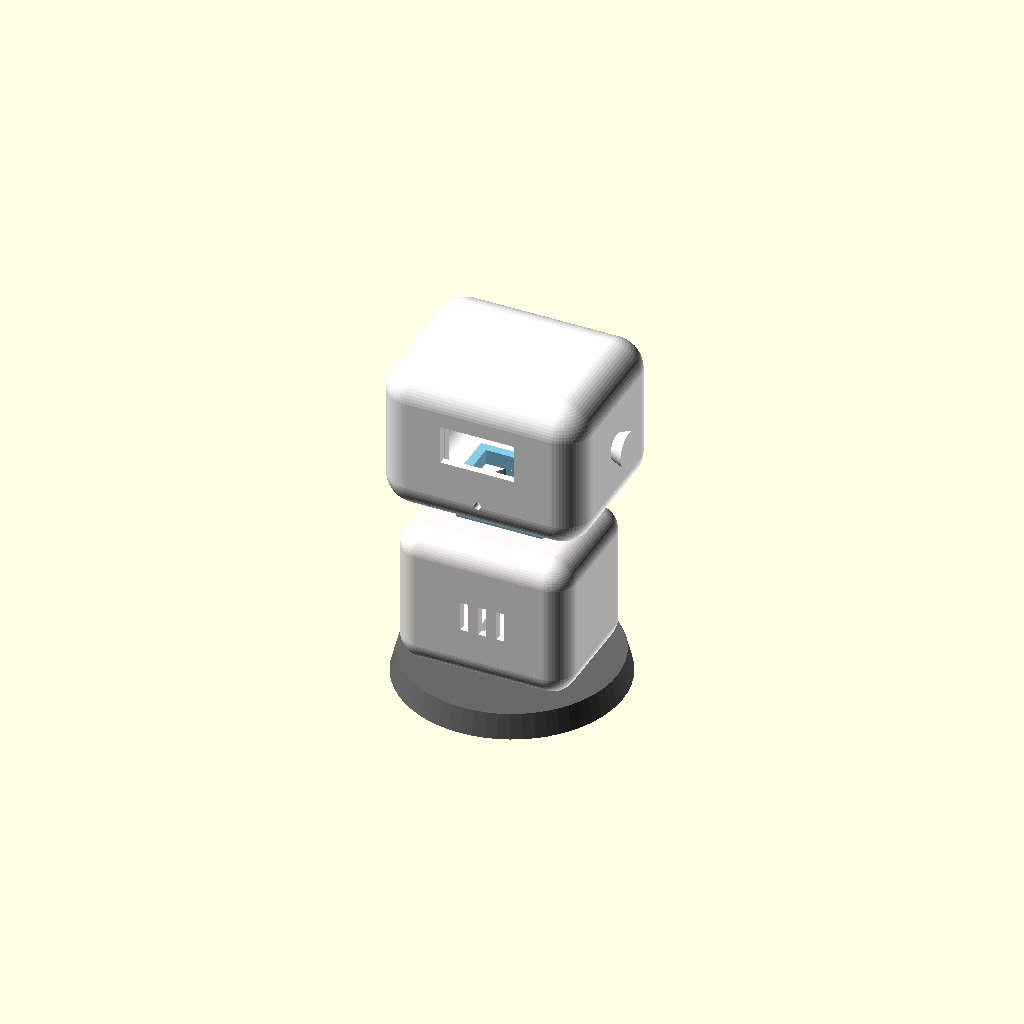
Cell 1: the model at its default parameters.
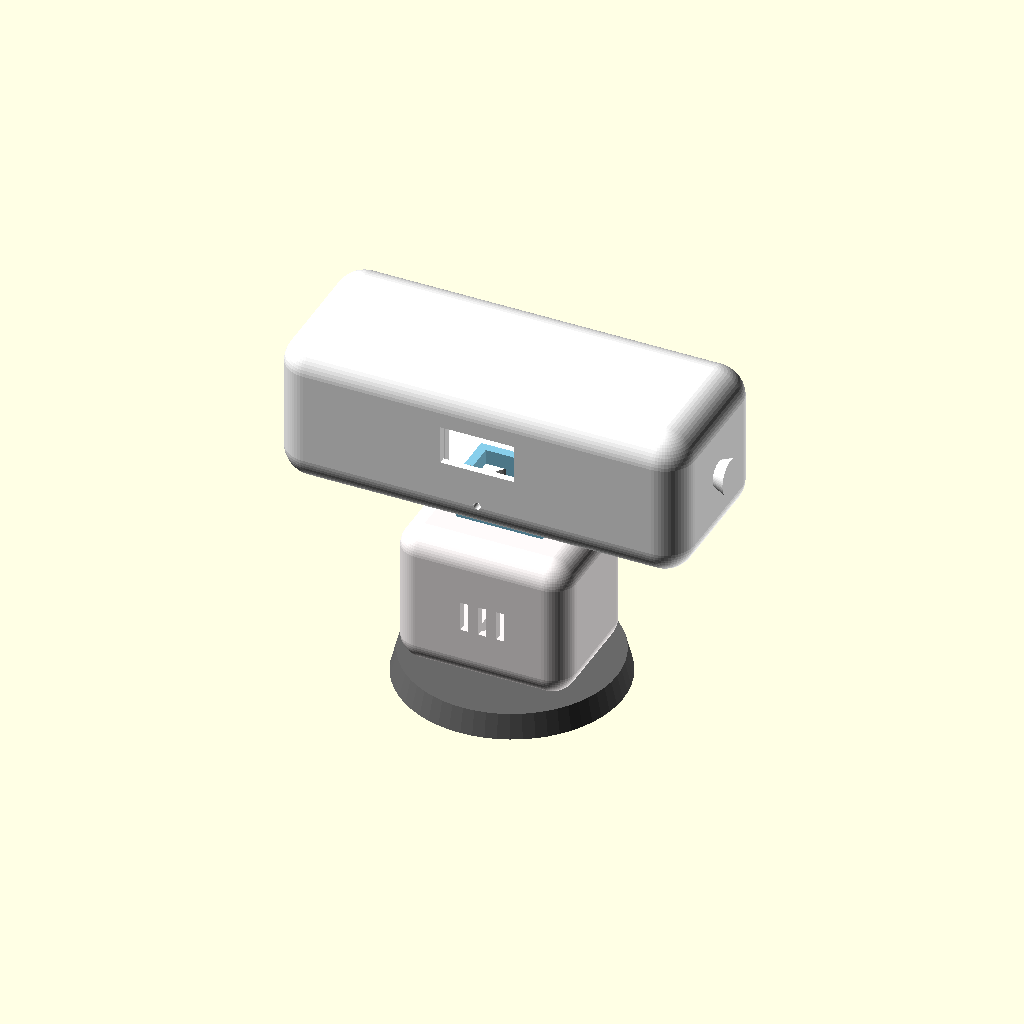
Cell 2 — HEAD_WIDTH set to 136, the other parameters unchanged.
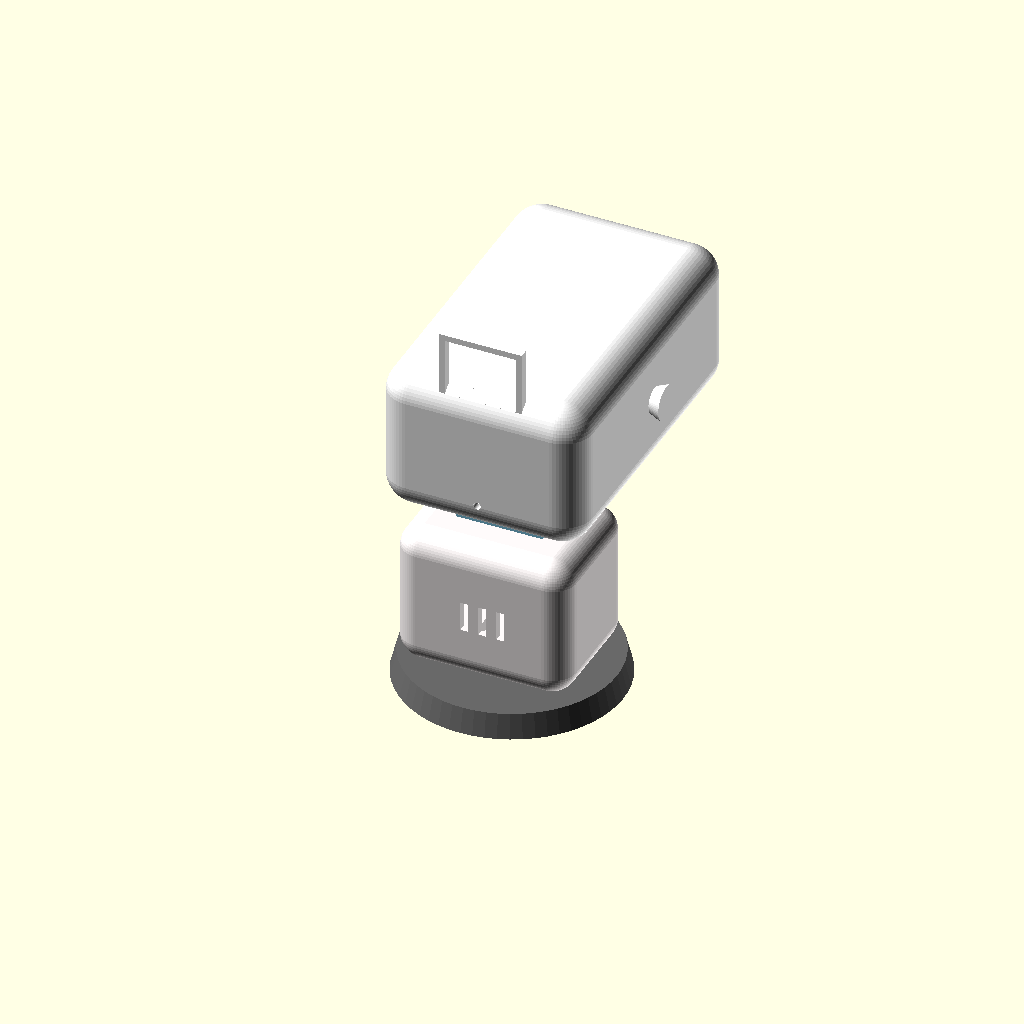
Cell 3 — HEAD_HEIGHT set to 108, the other parameters unchanged.
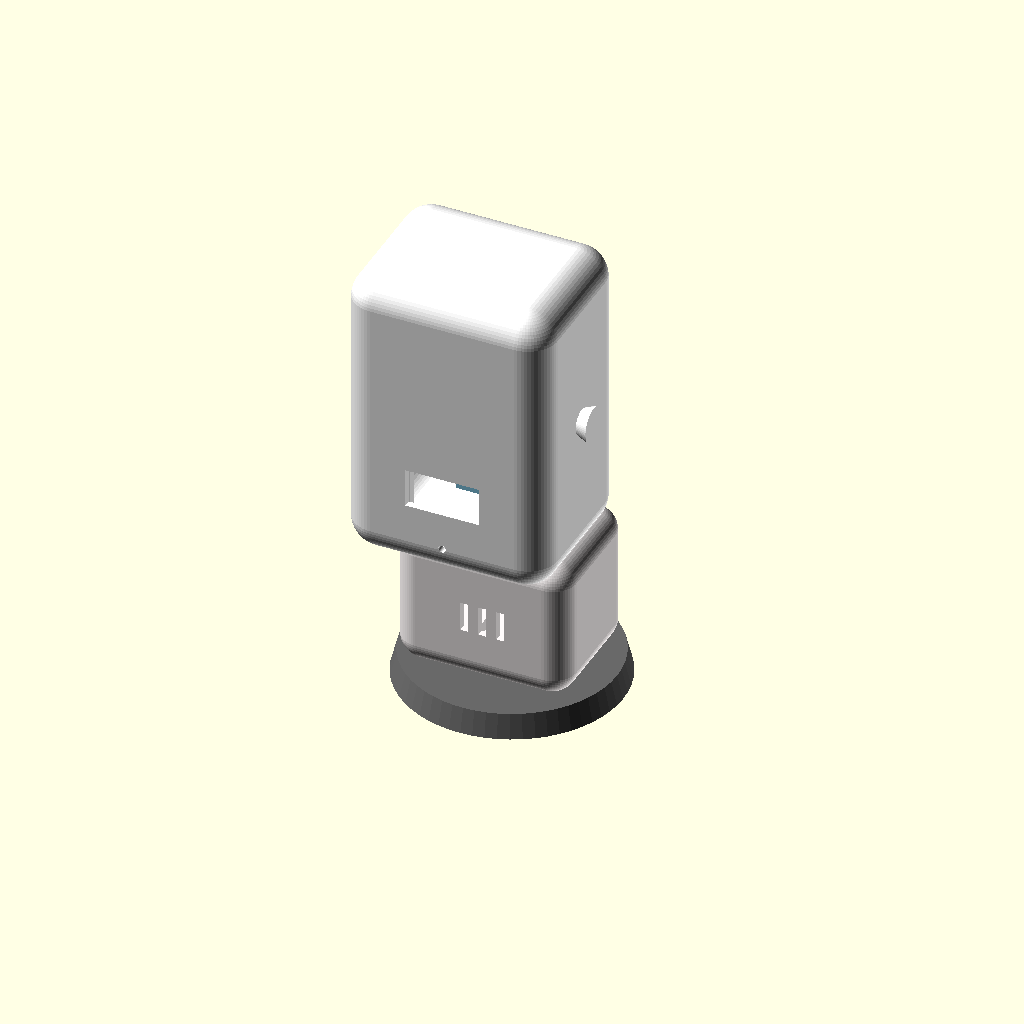
Cell 4: the same model with HEAD_DEPTH = 100.
One fixed orthographic camera (rotation 55°, 0°, 25°; colour scheme Cornfield) for every cell.
Source of the model, cad/deskbot_model.scad:
// ==============================================================================
// DESKBOT — Cute 3D Desktop Companion Robot CAD Model
// OpenSCAD Parametric Design
// Designed for 3D Printing (FDM / SLA) — PLA or PETG
// ==============================================================================

$fn = 60; // Smooth curves

// ------------------------------------------------------------------------------
// GLOBAL PARAMETERS & DIMENSIONS (in mm)
// ------------------------------------------------------------------------------
WALL_THICKNESS = 2.4;
TOLERANCE = 0.3; // 3D printing clearance

// Head Dimensions
HEAD_WIDTH = 68;
HEAD_HEIGHT = 54;
HEAD_DEPTH = 50;
HEAD_CORNER_RADIUS = 10;

// OLED Display (Standard 0.96" I2C SSD1306)
OLED_PCB_W = 27.5;
OLED_PCB_H = 27.8;
OLED_SCREEN_W = 24.5;
OLED_SCREEN_H = 13.0;

// Body Dimensions
BODY_WIDTH = 58;
BODY_HEIGHT = 44;
BODY_DEPTH = 48;
BODY_CORNER_RADIUS = 8;

// SG90 Micro Servo Dimensions
SERVO_L = 23.0;
SERVO_W = 12.2;
SERVO_H = 22.8;

// Arduino Nano ESP32 Dimensions
MCU_L = 45.0;
MCU_W = 18.0;
MCU_H = 8.0;

// Base Dimensions
BASE_DIA = 74;
BASE_HEIGHT = 8;


// ------------------------------------------------------------------------------
// HELPER MODULE: Rounded Box
// ------------------------------------------------------------------------------
module rounded_box(w, h, d, r) {
    hull() {
        translate([r, r, r]) sphere(r=r);
        translate([w - r, r, r]) sphere(r=r);
        translate([r, h - r, r]) sphere(r=r);
        translate([w - r, h - r, r]) sphere(r=r);
        translate([r, r, d - r]) sphere(r=r);
        translate([w - r, r, d - r]) sphere(r=r);
        translate([r, h - r, d - r]) sphere(r=r);
        translate([w - r, h - r, d - r]) sphere(r=r);
    }
}


// ------------------------------------------------------------------------------
// MODULE 1: Cute Robot Head Shell
// ------------------------------------------------------------------------------
module robot_head() {
    difference() {
        // Outer rounded head casing
        rounded_box(HEAD_WIDTH, HEAD_HEIGHT, HEAD_DEPTH, HEAD_CORNER_RADIUS);

        // Hollow interior for electronics
        translate([WALL_THICKNESS, WALL_THICKNESS, WALL_THICKNESS])
            rounded_box(
                HEAD_WIDTH - 2 * WALL_THICKNESS,
                HEAD_HEIGHT - 2 * WALL_THICKNESS,
                HEAD_DEPTH - 2 * WALL_THICKNESS,
                HEAD_CORNER_RADIUS - 1.5
            );

        // Front Face Display Window (for OLED eyes)
        translate([
            (HEAD_WIDTH - OLED_SCREEN_W) / 2,
            -1,
            (HEAD_HEIGHT - OLED_SCREEN_H) / 2 + 2
        ])
            cube([OLED_SCREEN_W, WALL_THICKNESS + 2, OLED_SCREEN_H]);

        // Front Microphone Hole (2.5mm hole for INMP441 mic)
        translate([HEAD_WIDTH / 2, -1, 10])
            rotate([-90, 0, 0])
                cylinder(r=1.25, h=WALL_THICKNESS + 2);

        // Bottom Neck Pivot Opening (for tilt bracket)
        translate([HEAD_WIDTH / 2, HEAD_DEPTH / 2, -1])
            cylinder(r=8, h=WALL_THICKNESS + 2);
    }

    // Cute Ears / Antennas (Left and Right)
    translate([-4, HEAD_HEIGHT / 2, HEAD_DEPTH / 2])
        rotate([0, 90, 0])
            cylinder(r1=6, r2=4, h=5);

    translate([HEAD_WIDTH - 1, HEAD_HEIGHT / 2, HEAD_DEPTH / 2])
        rotate([0, 90, 0])
            cylinder(r1=4, r2=6, h=5);

    // Internal OLED Mounting Brackets
    translate([(HEAD_WIDTH - OLED_PCB_W) / 2, WALL_THICKNESS, (HEAD_HEIGHT - OLED_PCB_H) / 2])
        difference() {
            cube([OLED_PCB_W, 3, OLED_PCB_H]);
            translate([2, -1, 2])
                cube([OLED_PCB_W - 4, 5, OLED_PCB_H - 4]);
        }
}


// ------------------------------------------------------------------------------
// MODULE 2: 2-DOF Pan / Tilt Neck Mechanism
// ------------------------------------------------------------------------------
module neck_pan_tilt() {
    // Tilt Servo Mount (Attaches inside head)
    difference() {
        cube([SERVO_L + 6, SERVO_W + 6, SERVO_H + 4], center=true);
        cube([SERVO_L + TOLERANCE, SERVO_W + TOLERANCE, SERVO_H + 6], center=true);
    }

    // Joint Bracket
    translate([0, 0, -12])
        cylinder(r=5, h=10);
}


// ------------------------------------------------------------------------------
// MODULE 3: Cute Torso / Body
// ------------------------------------------------------------------------------
module robot_body() {
    difference() {
        // Outer body shell
        rounded_box(BODY_WIDTH, BODY_HEIGHT, BODY_DEPTH, BODY_CORNER_RADIUS);

        // Hollow interior for Arduino Nano ESP32 and wiring
        translate([WALL_THICKNESS, WALL_THICKNESS, WALL_THICKNESS])
            rounded_box(
                BODY_WIDTH - 2 * WALL_THICKNESS,
                BODY_HEIGHT - 2 * WALL_THICKNESS,
                BODY_DEPTH - 2 * WALL_THICKNESS,
                BODY_CORNER_RADIUS - 1.5
            );

        // Top Opening for Neck Pan Servo
        translate([BODY_WIDTH / 2, BODY_DEPTH / 2, BODY_HEIGHT - WALL_THICKNESS - 1])
            cube([SERVO_L + TOLERANCE, SERVO_W + TOLERANCE, WALL_THICKNESS + 2], center=true);

        // Rear USB-C Power Port Cutout
        translate([BODY_WIDTH / 2 - 5, BODY_DEPTH - WALL_THICKNESS - 1, 6])
            cube([10, WALL_THICKNESS + 2, 4]);

        // Front Speaker Sound Grille (3 decorative speaker slots)
        for (i = [-6, 0, 6]) {
            translate([BODY_WIDTH / 2 + i, -1, BODY_HEIGHT / 2 - 4])
                cube([2.5, WALL_THICKNESS + 2, 10]);
        }
    }

    // Internal Arduino Nano ESP32 Mounting Rails
    translate([BODY_WIDTH / 2 - MCU_W / 2 - 1.5, 8, WALL_THICKNESS])
        cube([2, MCU_L, 4]);

    translate([BODY_WIDTH / 2 + MCU_W / 2 - 0.5, 8, WALL_THICKNESS])
        cube([2, MCU_L, 4]);
}


// ------------------------------------------------------------------------------
// MODULE 4: Weighted Stable Desk Base
// ------------------------------------------------------------------------------
module robot_base() {
    difference() {
        // Circular chamfered base
        cylinder(r1=BASE_DIA / 2, r2=BASE_DIA / 2 - 2, h=BASE_HEIGHT);

        // Recess for body alignment
        translate([0, 0, BASE_HEIGHT - 2])
            cube([BODY_WIDTH - 8, BODY_DEPTH - 8, 3], center=true);

        // 4 Anti-Slip Rubber Feet Recesses on bottom
        for (a = [45, 135, 225, 315]) {
            rotate([0, 0, a])
                translate([BASE_DIA / 2 - 8, 0, -0.5])
                    cylinder(r=5, h=1.5);
        }
    }
}


// ------------------------------------------------------------------------------
// COMPLETE ASSEMBLY VIEW
// ------------------------------------------------------------------------------
module deskbot_full_assembly() {
    // Base
    color("DimGray")
        robot_base();

    // Body
    color("Snow")
        translate([-BODY_WIDTH / 2, -BODY_DEPTH / 2, BASE_HEIGHT + 2])
            robot_body();

    // Neck Mechanism
    color("SkyBlue")
        translate([0, 0, BASE_HEIGHT + BODY_HEIGHT + 8])
            neck_pan_tilt();

    // Head
    color("White")
        translate([-HEAD_WIDTH / 2, -HEAD_DEPTH / 2, BASE_HEIGHT + BODY_HEIGHT + 14])
            robot_head();
}

// Render Complete Robot
deskbot_full_assembly();
Customizer parameters (derived from the source; name, type, default, range or options):
WALL_THICKNESS: number, default 2.4
TOLERANCE: number, default 0.3
HEAD_WIDTH: number, default 68
HEAD_HEIGHT: number, default 54
HEAD_DEPTH: number, default 50
HEAD_CORNER_RADIUS: number, default 10
OLED_PCB_W: number, default 27.5
OLED_PCB_H: number, default 27.8
OLED_SCREEN_W: number, default 24.5
OLED_SCREEN_H: number, default 13
BODY_WIDTH: number, default 58
BODY_HEIGHT: number, default 44
BODY_DEPTH: number, default 48
BODY_CORNER_RADIUS: number, default 8
SERVO_L: number, default 23
SERVO_W: number, default 12.2
SERVO_H: number, default 22.8
MCU_L: number, default 45
MCU_W: number, default 18
MCU_H: number, default 8
BASE_DIA: number, default 74
BASE_HEIGHT: number, default 8
